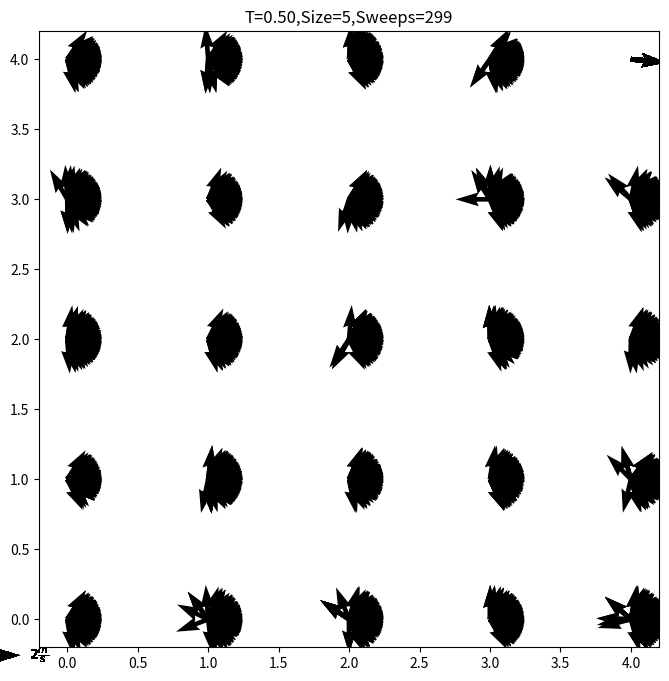

Python code for this plot:
## IMPORT LIBRARY
import numpy as np
import scipy as sp
import matplotlib as mpl
import matplotlib.pyplot as plt
import pylab
import random
import matplotlib.image as mpimg
from matplotlib.legend_handler import HandlerLine2D
import math
from scipy.optimize import curve_fit
from numpy import pi

## applying Metropolis algorithm
# input: T/temperature
#        S/spins configuration(in 1d list)
#        H/ecternal field.default value=0

def sweep(T,S,H=None):
    N = int(np.size(S))
    L = int(np.sqrt(N))
    H = 0. if H==None else H
    delta = 0.5 #maximum cnange of theta
    nbr = {i : ((i // L) * L + (i + 1) % L, (i + L) % N,
                (i // L) * L + (i - 1) % L, (i - L) % N) \
                                        for i in list(range(N))}
    beta = 1.0 / T
    for step in list(range(N)):#one sweep in defined as N attempts of flip
        k = np.random.randint(0, N - 1)#randomly choose a spin
        for m in list(range(3)):
            energy_i = -sum(np.cos(S[k]-S[n]) for n in nbr[k]) 
            dtheta = delta * (np.random.random()*2-1)
            S_temp = S[k] + dtheta
            energy_f = -sum(np.cos(S_temp-S[n]) for n in nbr[k]) 
            delta_E = energy_f - energy_i
            if np.random.uniform(0.0, 1.0) < math.exp(-beta * delta_E):
                S[k] += dtheta
    return S

## calculate the energy through the configuration  
#  input: S/spin configuration in list
#         H/external field, defult 0
def energy(S,H=None):
    N=int(np.size(S))
    L = int(np.sqrt(N))
    E=0
    H = 0. if H==None else H
    nbr = {i : ((i // L) * L + (i + 1) % L, (i + L) % N,
                (i // L) * L + (i - 1) % L, (i - L) % N) \
                                        for i in list(range(N))}
    for kk in list(range(0,N)): #calculate energy per spin
        E += -sum(np.cos(S[kk]-S[n]) for n in nbr[kk])/N/2#nearst neighbor of kth spin
    return E

## thermodynamic quantities of 2D ising using Metropolis algorithm
# input: T/temperature
#        S/spin configuration
#        nsweeps/number of sweps
#        pr/just ingore it
def thermo(T,S,nsweeps,H=None,pr=None):
    H = 0. if H==None else H
    #size of system
    N = int(np.size(S)) 
    L = int(np.sqrt(N))
    beta=1.0/T
    list_M=[]
    list_E=[]
    list_Cv=[]
    list_chi=[]
    for k in list(range(nsweeps)):
        S = sweep(T,S,H)     
        #list_M.append(np.abs(np.sum(S)/N))
        list_E.append(energy(S))
    Energy=np.sum(list_E)/nsweeps
    #magnetization=np.sum(list_M)/nsweeps
    energy2=np.sum(np.power(list_E,2))/nsweeps
    #magetization2=np.sum(np.power(list_M,2))/nsweeps
    #chi=(magetization2-magnetization**2)*beta
    Cv=(energy2-Energy**2)*beta**2
    #return S,Energy,magnetization,chi,Cv
    return S,Energy,Cv

## To see thermoquantities evolve as we cooling the systems down
# input: L/size of grid
#        sample/'log' or 'lin',mean linear sampled T or log sampled( centered at critical point)
def main(L):
    N=L**2
    nsweeps=400
    # initialize spins. Orientations are taken from 0 - 2pi randomly.
    #initialize spin configuration  
    S = np.random.random((1,N))*2*pi
    S=S[0][:]
    list_T=list(np.linspace(2.5,0.01,50))
    list_E=[]
    list_M=[]
    list_Cv=[]
    list_chi=[]
    for t in list_T:
        #nsweep = 300 if t > 0.8 else 
        S,energy_t,Cv_t=thermo(t,S,nsweeps)
        #S,energy_t,magnetization_t,chi_t,Cv_t=thermo(t,S,nsweeps)
        list_E.append(energy_t)
        #list_M.append(magnetization_t)
        list_Cv.append(Cv_t)
        #list_chi.append(chi_t)
    #plt.plot(list_T,list_E)
    '''
    print(sample)
    plt.plot(list_T,list_chi,'.')
    plt.ylabel(r'$\chi$')
    plt.xlabel('T')
    plt.show()  
    plt.plot(list_T,list_M,'.')
    plt.ylabel(r'$\langle |m|\rangle$')
    plt.xlabel('T')
    plt.show()
    return list_E,list_M,list_Cv,list_chi,list_T
    '''
    plt.plot(list_T,list_Cv,'.')
    plt.ylabel(r'$C_v$')
    plt.xlabel('T')
    plt.show()
    plt.plot(list_T,list_E,'.')
    plt.ylabel(r'$\langle E \rangle$')
    plt.xlabel('T')
    plt.show()
    return list_E,list_Cv,list_T


## convert configuration in list to matrix form
def list2matrix(S):
    N=int(np.size(S))
    L = int(np.sqrt(N))
    S=np.reshape(S,(L,L))
    return S

## visulize a configurtion
#  input：S/ spin configuration in list form
def visulize(S,T,i=None):
    N=int(np.size(S))
    L = int(np.sqrt(N))
    S = list2matrix(S)
    X, Y = np.meshgrid(np.arange(0,L ),np.arange(0, L))
    U = np.cos(S)
    V = np.sin(S)
    XYf={}
    plt.figure(1,figsize=(8,8), dpi=100)
    #plt.title('Arrows scale with plot width, not view')
    Q = plt.quiver(X, Y, U, V, units='width')
    qk = plt.quiverkey(Q, 0.1, 0.1, 1, r'$2 \frac{m}{s}$', labelpos='E',
                   coordinates='figure')
    plt.title('T=%.2f'%T+',Size='+str(L)+',Sweeps=%i'%i)
    #if i != None:
    # [redacted]
    plt.show()
    return XYf
    
def visulizeXY(T,L):
    N = L**2
    S = np.random.random((1,N))*2*pi#initialize spin configuration
    S=S[0][:]
    nsweeps=300
    magnetization=[]
    stime=list(range(nsweeps))
    for k in stime:
        a=visulize(S,T,k)
        S=sweep(T,S,H=None)
        #plt.savefig(a,'Size='+str(L)+','+str(k)+'.png')
        
def visulizeXY_equ(T,L):
    N = L**2
    S = np.random.random((1,N))*2*pi#initialize spin configuration
    S=S[0][:]
    nsweeps=1000
    magnetization=[]
    stime=list(range(nsweeps))
    for k in stime:
        S=sweep(T,S,H=None)
    visulize(S,T)
    
    
if __name__ == '__main__':
    visulizeXY(0.5,5)